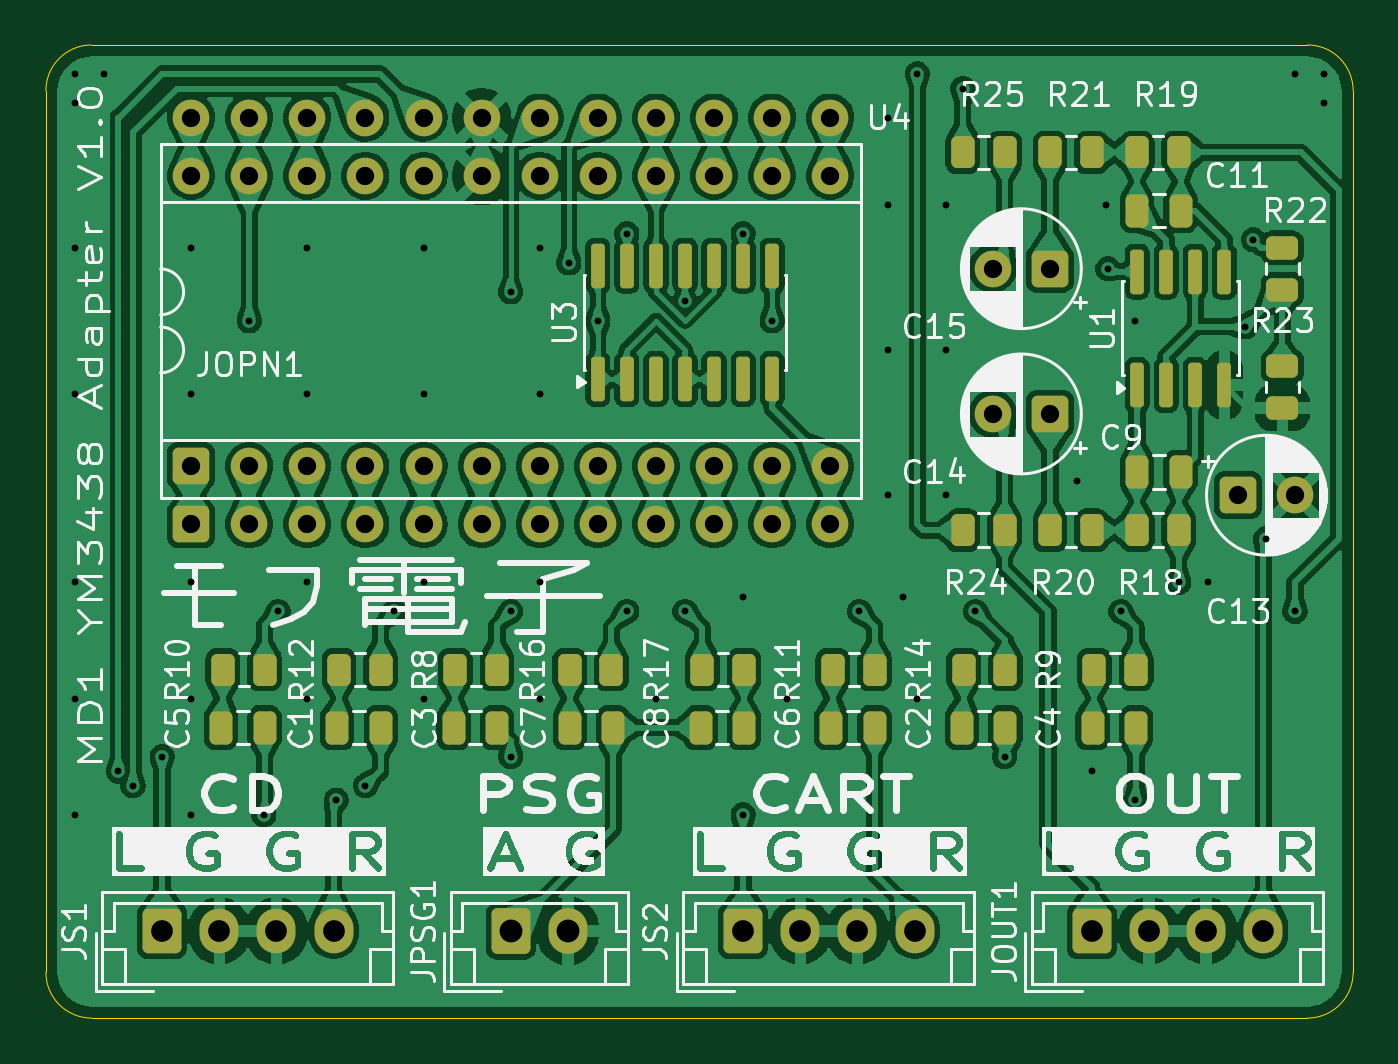
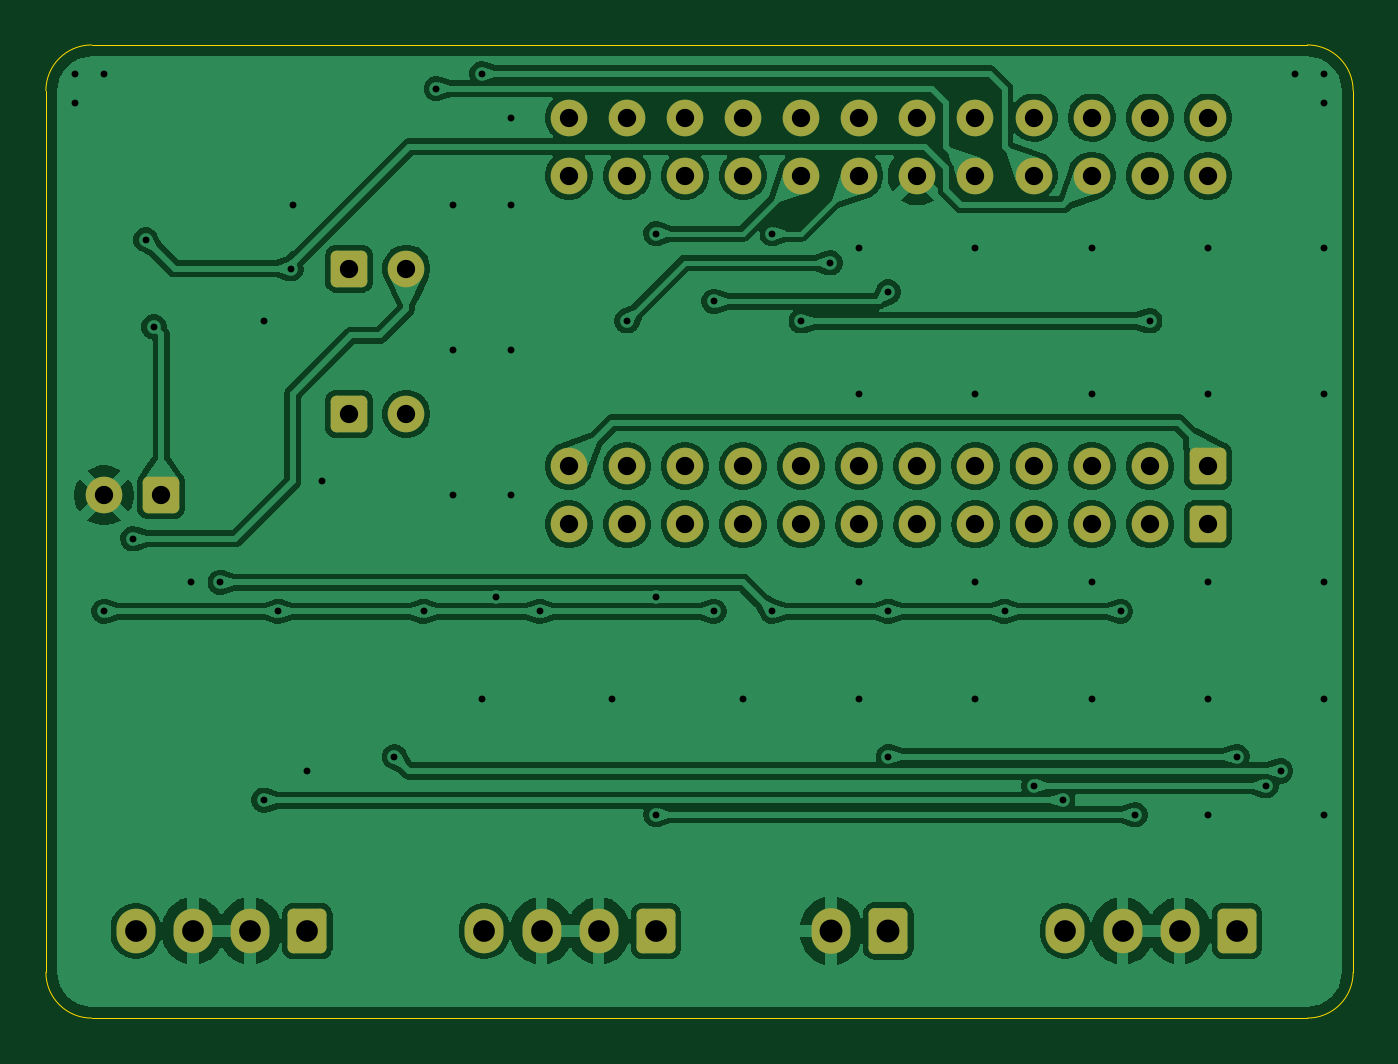
Circuit board: 11 layer files. Board 57.2 x 42.5 mm.
- bottom_copper: md-opn2c-B_Cu.gbr (199158 bytes)
- bottom_mask: md-opn2c-B_Mask.gbr (3498 bytes)
- paste: md-opn2c-B_Paste.gbr (459 bytes)
- bottom_silk: md-opn2c-B_Silkscreen.gbr (460 bytes)
- outline: md-opn2c-Edge_Cuts.gbr (831 bytes)
- top_copper: md-opn2c-F_Cu.gbr (395385 bytes)
- top_mask: md-opn2c-F_Mask.gbr (6455 bytes)
- paste: md-opn2c-F_Paste.gbr (3961 bytes)
- top_silk: md-opn2c-F_Silkscreen.gbr (129542 bytes)
- drill: md-opn2c-NPTH.drl (270 bytes)
- drill: md-opn2c-PTH.drl (2571 bytes)

=== bottom_copper: md-opn2c-B_Cu.gbr (199158 bytes, source omitted) ===
=== bottom_mask: md-opn2c-B_Mask.gbr (3498 bytes, source withheld) ===
=== paste: md-opn2c-B_Paste.gbr ===
%TF.GenerationSoftware,KiCad,Pcbnew,10.0.4+b1*%
%TF.CreationDate,2026-07-19T22:56:05+09:00*%
%TF.ProjectId,md-opn2c,6d642d6f-706e-4326-932e-6b696361645f,rev?*%
%TF.SameCoordinates,Original*%
%TF.FileFunction,Paste,Bot*%
%TF.FilePolarity,Positive*%
%FSLAX46Y46*%
G04 Gerber Fmt 4.6, Leading zero omitted, Abs format (unit mm)*
G04 Created by KiCad (PCBNEW 10.0.4+b1) date 2026-07-19 22:56:05*
%MOMM*%
%LPD*%
G01*
G04 APERTURE LIST*
G04 APERTURE END LIST*
M02*

=== bottom_silk: md-opn2c-B_Silkscreen.gbr ===
%TF.GenerationSoftware,KiCad,Pcbnew,10.0.4+b1*%
%TF.CreationDate,2026-07-19T22:56:05+09:00*%
%TF.ProjectId,md-opn2c,6d642d6f-706e-4326-932e-6b696361645f,rev?*%
%TF.SameCoordinates,Original*%
%TF.FileFunction,Legend,Bot*%
%TF.FilePolarity,Positive*%
%FSLAX46Y46*%
G04 Gerber Fmt 4.6, Leading zero omitted, Abs format (unit mm)*
G04 Created by KiCad (PCBNEW 10.0.4+b1) date 2026-07-19 22:56:05*
%MOMM*%
%LPD*%
G01*
G04 APERTURE LIST*
G04 APERTURE END LIST*
M02*

=== outline: md-opn2c-Edge_Cuts.gbr ===
%TF.GenerationSoftware,KiCad,Pcbnew,10.0.4+b1*%
%TF.CreationDate,2026-07-19T22:56:05+09:00*%
%TF.ProjectId,md-opn2c,6d642d6f-706e-4326-932e-6b696361645f,rev?*%
%TF.SameCoordinates,Original*%
%TF.FileFunction,Profile,NP*%
%FSLAX46Y46*%
G04 Gerber Fmt 4.6, Leading zero omitted, Abs format (unit mm)*
G04 Created by KiCad (PCBNEW 10.0.4+b1) date 2026-07-19 22:56:05*
%MOMM*%
%LPD*%
G01*
G04 APERTURE LIST*
%TA.AperFunction,Profile*%
%ADD10C,0.050000*%
%TD*%
G04 APERTURE END LIST*
D10*
X19050000Y-19145000D02*
X19050000Y-19145000D01*
G75*
G02*
X21050000Y-17145000I2000000J0D01*
G01*
X74200000Y-17145000D01*
G75*
G02*
X76200000Y-19145000I0J-2000000D01*
G01*
X76200000Y-57690000D01*
G75*
G02*
X74200000Y-59690000I-2000000J0D01*
G01*
X21050000Y-59690000D01*
G75*
G02*
X19050000Y-57690000I0J2000000D01*
G01*
X19050000Y-19145000D01*
M02*

=== top_copper: md-opn2c-F_Cu.gbr (395385 bytes, source omitted) ===
=== top_mask: md-opn2c-F_Mask.gbr (6455 bytes, source omitted) ===
=== paste: md-opn2c-F_Paste.gbr ===
%TF.GenerationSoftware,KiCad,Pcbnew,10.0.4+b1*%
%TF.CreationDate,2026-07-19T22:56:05+09:00*%
%TF.ProjectId,md-opn2c,6d642d6f-706e-4326-932e-6b696361645f,rev?*%
%TF.SameCoordinates,Original*%
%TF.FileFunction,Paste,Top*%
%TF.FilePolarity,Positive*%
%FSLAX46Y46*%
G04 Gerber Fmt 4.6, Leading zero omitted, Abs format (unit mm)*
G04 Created by KiCad (PCBNEW 10.0.4+b1) date 2026-07-19 22:56:05*
%MOMM*%
%LPD*%
G01*
G04 APERTURE LIST*
G04 Aperture macros list*
%AMRoundRect*
0 Rectangle with rounded corners*
0 $1 Rounding radius*
0 $2 $3 $4 $5 $6 $7 $8 $9 X,Y pos of 4 corners*
0 Add a 4 corners polygon primitive as box body*
4,1,4,$2,$3,$4,$5,$6,$7,$8,$9,$2,$3,0*
0 Add four circle primitives for the rounded corners*
1,1,$1+$1,$2,$3*
1,1,$1+$1,$4,$5*
1,1,$1+$1,$6,$7*
1,1,$1+$1,$8,$9*
0 Add four rect primitives between the rounded corners*
20,1,$1+$1,$2,$3,$4,$5,0*
20,1,$1+$1,$4,$5,$6,$7,0*
20,1,$1+$1,$6,$7,$8,$9,0*
20,1,$1+$1,$8,$9,$2,$3,0*%
G04 Aperture macros list end*
%ADD10RoundRect,0.250000X0.450000X-0.262500X0.450000X0.262500X-0.450000X0.262500X-0.450000X-0.262500X0*%
%ADD11RoundRect,0.250000X0.262500X0.450000X-0.262500X0.450000X-0.262500X-0.450000X0.262500X-0.450000X0*%
%ADD12RoundRect,0.250000X0.250000X0.475000X-0.250000X0.475000X-0.250000X-0.475000X0.250000X-0.475000X0*%
%ADD13RoundRect,0.250000X-0.262500X-0.450000X0.262500X-0.450000X0.262500X0.450000X-0.262500X0.450000X0*%
%ADD14RoundRect,0.150000X0.150000X-0.825000X0.150000X0.825000X-0.150000X0.825000X-0.150000X-0.825000X0*%
%ADD15RoundRect,0.250000X-0.250000X-0.475000X0.250000X-0.475000X0.250000X0.475000X-0.250000X0.475000X0*%
G04 APERTURE END LIST*
D10*
%TO.C,R23*%
X73105000Y-31195000D03*
X73105000Y-33020000D03*
%TD*%
D11*
%TO.C,R25*%
X59135000Y-21847500D03*
X60960000Y-21847500D03*
%TD*%
D12*
%TO.C,C2*%
X59100000Y-46990000D03*
X61000000Y-46990000D03*
%TD*%
D13*
%TO.C,R14*%
X61000000Y-44450000D03*
X59175000Y-44450000D03*
%TD*%
D14*
%TO.C,U3*%
X43180000Y-31750000D03*
X44450000Y-31750000D03*
X45720000Y-31750000D03*
X46990000Y-31750000D03*
X48260000Y-31750000D03*
X49530000Y-31750000D03*
X50800000Y-31750000D03*
X50800000Y-26800000D03*
X49530000Y-26800000D03*
X48260000Y-26800000D03*
X46990000Y-26800000D03*
X45720000Y-26800000D03*
X44450000Y-26800000D03*
X43180000Y-26800000D03*
%TD*%
%TO.C,U1*%
X66755000Y-32007500D03*
X68025000Y-32007500D03*
X69295000Y-32007500D03*
X70565000Y-32007500D03*
X70565000Y-27057500D03*
X69295000Y-27057500D03*
X68025000Y-27057500D03*
X66755000Y-27057500D03*
%TD*%
D11*
%TO.C,R24*%
X60960000Y-38357500D03*
X59135000Y-38357500D03*
%TD*%
D10*
%TO.C,R22*%
X73105000Y-27840000D03*
X73105000Y-26015000D03*
%TD*%
D11*
%TO.C,R21*%
X64770000Y-21847500D03*
X62945000Y-21847500D03*
%TD*%
%TO.C,R20*%
X64770000Y-38357500D03*
X62945000Y-38357500D03*
%TD*%
%TO.C,R19*%
X68580000Y-21847500D03*
X66755000Y-21847500D03*
%TD*%
%TO.C,R18*%
X68580000Y-38357500D03*
X66755000Y-38357500D03*
%TD*%
%TO.C,R17*%
X49570000Y-44450000D03*
X47745000Y-44450000D03*
%TD*%
D13*
%TO.C,R16*%
X41950000Y-44450000D03*
X43775000Y-44450000D03*
%TD*%
%TO.C,R12*%
X31865000Y-44450000D03*
X33690000Y-44450000D03*
%TD*%
%TO.C,R11*%
X53455000Y-44450000D03*
X55280000Y-44450000D03*
%TD*%
%TO.C,R10*%
X26785000Y-44450000D03*
X28610000Y-44450000D03*
%TD*%
%TO.C,R9*%
X64885000Y-44450000D03*
X66710000Y-44450000D03*
%TD*%
%TO.C,R8*%
X36945000Y-44450000D03*
X38770000Y-44450000D03*
%TD*%
D12*
%TO.C,C11*%
X68655000Y-24387500D03*
X66755000Y-24387500D03*
%TD*%
%TO.C,C9*%
X68655000Y-35817500D03*
X66755000Y-35817500D03*
%TD*%
D15*
%TO.C,C8*%
X47670000Y-46990000D03*
X49570000Y-46990000D03*
%TD*%
D12*
%TO.C,C7*%
X43850000Y-46990000D03*
X41950000Y-46990000D03*
%TD*%
%TO.C,C6*%
X55280000Y-46990000D03*
X53380000Y-46990000D03*
%TD*%
%TO.C,C5*%
X28610000Y-46990000D03*
X26710000Y-46990000D03*
%TD*%
%TO.C,C4*%
X66710000Y-46990000D03*
X64810000Y-46990000D03*
%TD*%
%TO.C,C3*%
X38770000Y-46990000D03*
X36870000Y-46990000D03*
%TD*%
%TO.C,C1*%
X33690000Y-46990000D03*
X31790000Y-46990000D03*
%TD*%
M02*

=== top_silk: md-opn2c-F_Silkscreen.gbr (129542 bytes, source omitted) ===
=== drill: md-opn2c-NPTH.drl ===
M48
; DRILL file KiCad 10.0.4+b1 date 2026-07-19T22:56:00
; FORMAT={-:-/ absolute / metric / decimal}
; #@! TF.CreationDate,2026-07-19T22:56:00+09:00
; #@! TF.GenerationSoftware,Kicad,Pcbnew,10.0.4+b1
; #@! TF.FileFunction,NonPlated,1,2,NPTH
FMAT,2
METRIC
%
G90
G05
M30

=== drill: md-opn2c-PTH.drl ===
M48
; DRILL file KiCad 10.0.4+b1 date 2026-07-19T22:56:00
; FORMAT={-:-/ absolute / metric / decimal}
; #@! TF.CreationDate,2026-07-19T22:56:00+09:00
; #@! TF.GenerationSoftware,Kicad,Pcbnew,10.0.4+b1
; #@! TF.FileFunction,Plated,1,2,PTH
FMAT,2
METRIC
; #@! TA.AperFunction,Plated,PTH,ViaDrill
T1C0.300
; #@! TA.AperFunction,Plated,PTH,ComponentDrill
T2C0.800
; #@! TA.AperFunction,Plated,PTH,ComponentDrill
T3C0.950
; #@! TA.AperFunction,Plated,PTH,ComponentDrill
T4C1.000
%
G90
G05
T1
X20.32Y-18.415
X20.32Y-19.685
X20.32Y-26.035
X20.32Y-32.385
X20.32Y-40.64
X20.32Y-45.72
X20.32Y-50.8
X21.59Y-18.415
X22.217Y-48.887
X22.86Y-49.53
X24.13Y-48.26
X25.4Y-26.035
X25.4Y-32.385
X25.4Y-40.64
X25.4Y-45.72
X25.4Y-50.8
X27.94Y-29.21
X28.575Y-50.8
X29.21Y-41.91
X30.48Y-26.035
X30.48Y-32.385
X30.48Y-40.64
X30.48Y-45.72
X31.75Y-50.165
X33.02Y-49.53
X34.29Y-41.91
X35.56Y-26.035
X35.56Y-32.385
X35.56Y-40.64
X35.56Y-45.72
X39.37Y-27.94
X39.37Y-41.91
X39.37Y-48.26
X40.64Y-26.035
X40.64Y-32.385
X40.64Y-40.64
X40.64Y-45.72
X41.91Y-26.67
X43.18Y-29.21
X44.45Y-25.4
X44.45Y-41.91
X45.72Y-45.72
X46.99Y-28.361
X46.99Y-41.91
X49.53Y-25.4
X49.53Y-41.275
X49.53Y-50.8
X50.8Y-29.21
X51.435Y-45.72
X54.61Y-41.91
X55.88Y-20.32
X55.88Y-24.13
X55.88Y-30.48
X55.88Y-36.83
X56.515Y-41.275
X57.15Y-18.415
X57.15Y-45.72
X58.42Y-24.13
X58.42Y-30.48
X58.42Y-36.83
X59.135Y-19.05
X59.69Y-41.91
X60.96Y-48.26
X64.135Y-36.195
X64.77Y-48.895
X65.405Y-24.13
X65.485Y-26.927
X66.04Y-41.91
X66.675Y-29.21
X66.675Y-50.165
X68.58Y-40.64
X69.85Y-40.64
X71.477Y-29.467
X71.835Y-25.657
X72.39Y-38.735
X73.66Y-18.415
X73.66Y-41.91
X74.93Y-18.415
X74.93Y-19.685
T2
X25.4Y-20.32
X25.4Y-22.86
X25.4Y-35.56
X25.4Y-38.1
X27.94Y-20.32
X27.94Y-22.86
X27.94Y-35.56
X27.94Y-38.1
X30.48Y-20.32
X30.48Y-22.86
X30.48Y-35.56
X30.48Y-38.1
X33.02Y-20.32
X33.02Y-22.86
X33.02Y-35.56
X33.02Y-38.1
X35.56Y-20.32
X35.56Y-22.86
X35.56Y-35.56
X35.56Y-38.1
X38.1Y-20.32
X38.1Y-22.86
X38.1Y-35.56
X38.1Y-38.1
X40.64Y-20.32
X40.64Y-22.86
X40.64Y-35.56
X40.64Y-38.1
X43.18Y-20.32
X43.18Y-22.86
X43.18Y-35.56
X43.18Y-38.1
X45.72Y-20.32
X45.72Y-22.86
X45.72Y-35.56
X45.72Y-38.1
X48.26Y-20.32
X48.26Y-22.86
X48.26Y-35.56
X48.26Y-38.1
X50.8Y-20.32
X50.8Y-22.86
X50.8Y-35.56
X50.8Y-38.1
X53.34Y-20.32
X53.34Y-22.86
X53.34Y-35.56
X53.34Y-38.1
X60.445Y-26.927
X60.445Y-33.277
X62.945Y-26.927
X62.945Y-33.277
X71.16Y-36.83
X73.66Y-36.83
T3
X24.13Y-55.88
X26.63Y-55.88
X29.13Y-55.88
X31.63Y-55.88
X49.53Y-55.88
X52.03Y-55.88
X54.53Y-55.88
X57.03Y-55.88
X64.77Y-55.88
X67.27Y-55.88
X69.77Y-55.88
X72.27Y-55.88
T4
X39.37Y-55.88
X41.87Y-55.88
M30
